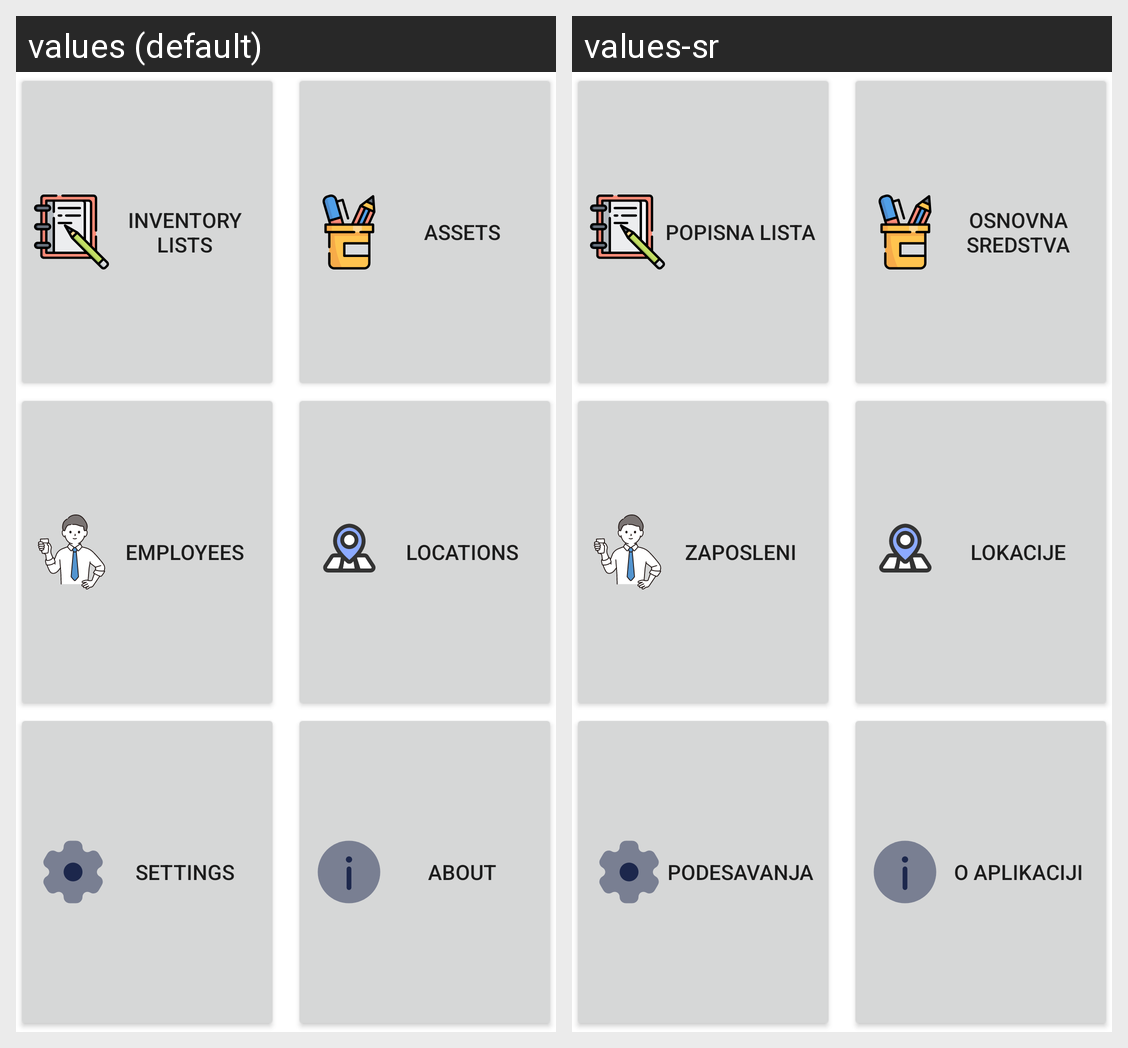

For this localized Android screen grid, give each drawn string resource with its value in every locale shown.
Android screen res/layout/fragment_home.xml rendered under 2 locales, left to right: values (default), values-sr. Device: Nexus 5 (rendered at 1080×1920; each locale shown at half size, 540×960, under a caption strip naming it); theme Theme.AssetManager.
Strings drawn on this screen, with the default value and each locale's value (text and hints the layout hard-codes, and strings that could not be matched under every locale, appear in the picture but are not listed):

inv_lists_btn_text
  values: Inventory lists
  values-sr: Popisna lista

assets_btn_text
  values: Assets
  values-sr: Osnovna sredstva

employees_btn_text
  values: Employees
  values-sr: Zaposleni

locations_btn_text
  values: Locations
  values-sr: Lokacije

settings_btn_text
  values: Settings
  values-sr: Podesavanja

about_btn_text
  values: About
  values-sr: O aplikaciji
